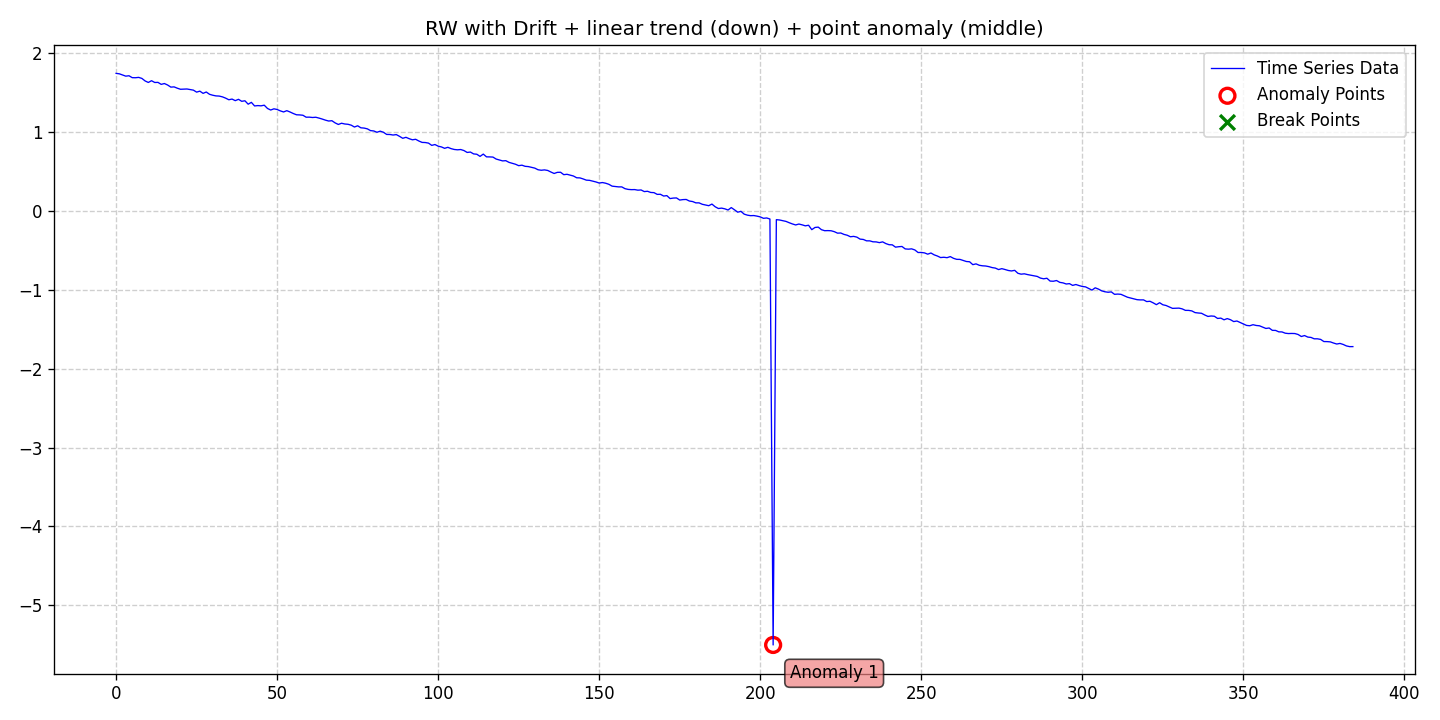

Data behind this chart, as committed beside it:
date, data, stationary, det_lin_up, det_lin_down, det_quad, det_cubic, det_exp, det_damped, stoc_trend, volatility, single_seas, multiple_seas, point_anom_single, point_anom_multi, collect_anom, context_anom, mean_shift, var_shift, trend_shift, point_anom_count, point_anom_location, point_anom_point, collect_anom_count
2020-01-01, 1.74, 0, 0, 1, 0, 0, 0, 0, 1, 0, 0, 0, 1, 0, 0, 0, 0, 0, 0, 1, middle, [204], 0
2020-01-02, 1.734, 0, 0, 1, 0, 0, 0, 0, 1, 0, 0, 0, 1, 0, 0, 0, 0, 0, 0, 1, middle, [204], 0
2020-01-03, 1.719, 0, 0, 1, 0, 0, 0, 0, 1, 0, 0, 0, 1, 0, 0, 0, 0, 0, 0, 1, middle, [204], 0
2020-01-04, 1.705, 0, 0, 1, 0, 0, 0, 0, 1, 0, 0, 0, 1, 0, 0, 0, 0, 0, 0, 1, middle, [204], 0
2020-01-05, 1.71, 0, 0, 1, 0, 0, 0, 0, 1, 0, 0, 0, 1, 0, 0, 0, 0, 0, 0, 1, middle, [204], 0
2020-01-06, 1.686, 0, 0, 1, 0, 0, 0, 0, 1, 0, 0, 0, 1, 0, 0, 0, 0, 0, 0, 1, middle, [204], 0
2020-01-07, 1.685, 0, 0, 1, 0, 0, 0, 0, 1, 0, 0, 0, 1, 0, 0, 0, 0, 0, 0, 1, middle, [204], 0
2020-01-08, 1.689, 0, 0, 1, 0, 0, 0, 0, 1, 0, 0, 0, 1, 0, 0, 0, 0, 0, 0, 1, middle, [204], 0
2020-01-09, 1.676, 0, 0, 1, 0, 0, 0, 0, 1, 0, 0, 0, 1, 0, 0, 0, 0, 0, 0, 1, middle, [204], 0
2020-01-10, 1.644, 0, 0, 1, 0, 0, 0, 0, 1, 0, 0, 0, 1, 0, 0, 0, 0, 0, 0, 1, middle, [204], 0
2020-01-11, 1.625, 0, 0, 1, 0, 0, 0, 0, 1, 0, 0, 0, 1, 0, 0, 0, 0, 0, 0, 1, middle, [204], 0
2020-01-12, 1.647, 0, 0, 1, 0, 0, 0, 0, 1, 0, 0, 0, 1, 0, 0, 0, 0, 0, 0, 1, middle, [204], 0
2020-01-13, 1.625, 0, 0, 1, 0, 0, 0, 0, 1, 0, 0, 0, 1, 0, 0, 0, 0, 0, 0, 1, middle, [204], 0
2020-01-14, 1.626, 0, 0, 1, 0, 0, 0, 0, 1, 0, 0, 0, 1, 0, 0, 0, 0, 0, 0, 1, middle, [204], 0
2020-01-15, 1.601, 0, 0, 1, 0, 0, 0, 0, 1, 0, 0, 0, 1, 0, 0, 0, 0, 0, 0, 1, middle, [204], 0
2020-01-16, 1.611, 0, 0, 1, 0, 0, 0, 0, 1, 0, 0, 0, 1, 0, 0, 0, 0, 0, 0, 1, middle, [204], 0
2020-01-17, 1.592, 0, 0, 1, 0, 0, 0, 0, 1, 0, 0, 0, 1, 0, 0, 0, 0, 0, 0, 1, middle, [204], 0
2020-01-18, 1.566, 0, 0, 1, 0, 0, 0, 0, 1, 0, 0, 0, 1, 0, 0, 0, 0, 0, 0, 1, middle, [204], 0
2020-01-19, 1.569, 0, 0, 1, 0, 0, 0, 0, 1, 0, 0, 0, 1, 0, 0, 0, 0, 0, 0, 1, middle, [204], 0
2020-01-20, 1.552, 0, 0, 1, 0, 0, 0, 0, 1, 0, 0, 0, 1, 0, 0, 0, 0, 0, 0, 1, middle, [204], 0
2020-01-21, 1.538, 0, 0, 1, 0, 0, 0, 0, 1, 0, 0, 0, 1, 0, 0, 0, 0, 0, 0, 1, middle, [204], 0
2020-01-22, 1.54, 0, 0, 1, 0, 0, 0, 0, 1, 0, 0, 0, 1, 0, 0, 0, 0, 0, 0, 1, middle, [204], 0
2020-01-23, 1.542, 0, 0, 1, 0, 0, 0, 0, 1, 0, 0, 0, 1, 0, 0, 0, 0, 0, 0, 1, middle, [204], 0
2020-01-24, 1.535, 0, 0, 1, 0, 0, 0, 0, 1, 0, 0, 0, 1, 0, 0, 0, 0, 0, 0, 1, middle, [204], 0
2020-01-25, 1.527, 0, 0, 1, 0, 0, 0, 0, 1, 0, 0, 0, 1, 0, 0, 0, 0, 0, 0, 1, middle, [204], 0
2020-01-26, 1.502, 0, 0, 1, 0, 0, 0, 0, 1, 0, 0, 0, 1, 0, 0, 0, 0, 0, 0, 1, middle, [204], 0
2020-01-27, 1.515, 0, 0, 1, 0, 0, 0, 0, 1, 0, 0, 0, 1, 0, 0, 0, 0, 0, 0, 1, middle, [204], 0
2020-01-28, 1.487, 0, 0, 1, 0, 0, 0, 0, 1, 0, 0, 0, 1, 0, 0, 0, 0, 0, 0, 1, middle, [204], 0
2020-01-29, 1.504, 0, 0, 1, 0, 0, 0, 0, 1, 0, 0, 0, 1, 0, 0, 0, 0, 0, 0, 1, middle, [204], 0
2020-01-30, 1.475, 0, 0, 1, 0, 0, 0, 0, 1, 0, 0, 0, 1, 0, 0, 0, 0, 0, 0, 1, middle, [204], 0
2020-01-31, 1.463, 0, 0, 1, 0, 0, 0, 0, 1, 0, 0, 0, 1, 0, 0, 0, 0, 0, 0, 1, middle, [204], 0
2020-02-01, 1.454, 0, 0, 1, 0, 0, 0, 0, 1, 0, 0, 0, 1, 0, 0, 0, 0, 0, 0, 1, middle, [204], 0
2020-02-02, 1.452, 0, 0, 1, 0, 0, 0, 0, 1, 0, 0, 0, 1, 0, 0, 0, 0, 0, 0, 1, middle, [204], 0
2020-02-03, 1.442, 0, 0, 1, 0, 0, 0, 0, 1, 0, 0, 0, 1, 0, 0, 0, 0, 0, 0, 1, middle, [204], 0
2020-02-04, 1.426, 0, 0, 1, 0, 0, 0, 0, 1, 0, 0, 0, 1, 0, 0, 0, 0, 0, 0, 1, middle, [204], 0
2020-02-05, 1.406, 0, 0, 1, 0, 0, 0, 0, 1, 0, 0, 0, 1, 0, 0, 0, 0, 0, 0, 1, middle, [204], 0
2020-02-06, 1.414, 0, 0, 1, 0, 0, 0, 0, 1, 0, 0, 0, 1, 0, 0, 0, 0, 0, 0, 1, middle, [204], 0
2020-02-07, 1.394, 0, 0, 1, 0, 0, 0, 0, 1, 0, 0, 0, 1, 0, 0, 0, 0, 0, 0, 1, middle, [204], 0
2020-02-08, 1.411, 0, 0, 1, 0, 0, 0, 0, 1, 0, 0, 0, 1, 0, 0, 0, 0, 0, 0, 1, middle, [204], 0
2020-02-09, 1.386, 0, 0, 1, 0, 0, 0, 0, 1, 0, 0, 0, 1, 0, 0, 0, 0, 0, 0, 1, middle, [204], 0
2020-02-10, 1.393, 0, 0, 1, 0, 0, 0, 0, 1, 0, 0, 0, 1, 0, 0, 0, 0, 0, 0, 1, middle, [204], 0
2020-02-11, 1.35, 0, 0, 1, 0, 0, 0, 0, 1, 0, 0, 0, 1, 0, 0, 0, 0, 0, 0, 1, middle, [204], 0
2020-02-12, 1.373, 0, 0, 1, 0, 0, 0, 0, 1, 0, 0, 0, 1, 0, 0, 0, 0, 0, 0, 1, middle, [204], 0
2020-02-13, 1.327, 0, 0, 1, 0, 0, 0, 0, 1, 0, 0, 0, 1, 0, 0, 0, 0, 0, 0, 1, middle, [204], 0
2020-02-14, 1.332, 0, 0, 1, 0, 0, 0, 0, 1, 0, 0, 0, 1, 0, 0, 0, 0, 0, 0, 1, middle, [204], 0
2020-02-15, 1.329, 0, 0, 1, 0, 0, 0, 0, 1, 0, 0, 0, 1, 0, 0, 0, 0, 0, 0, 1, middle, [204], 0
2020-02-16, 1.337, 0, 0, 1, 0, 0, 0, 0, 1, 0, 0, 0, 1, 0, 0, 0, 0, 0, 0, 1, middle, [204], 0
2020-02-17, 1.295, 0, 0, 1, 0, 0, 0, 0, 1, 0, 0, 0, 1, 0, 0, 0, 0, 0, 0, 1, middle, [204], 0
2020-02-18, 1.275, 0, 0, 1, 0, 0, 0, 0, 1, 0, 0, 0, 1, 0, 0, 0, 0, 0, 0, 1, middle, [204], 0
2020-02-19, 1.291, 0, 0, 1, 0, 0, 0, 0, 1, 0, 0, 0, 1, 0, 0, 0, 0, 0, 0, 1, middle, [204], 0
2020-02-20, 1.282, 0, 0, 1, 0, 0, 0, 0, 1, 0, 0, 0, 1, 0, 0, 0, 0, 0, 0, 1, middle, [204], 0
2020-02-21, 1.265, 0, 0, 1, 0, 0, 0, 0, 1, 0, 0, 0, 1, 0, 0, 0, 0, 0, 0, 1, middle, [204], 0
2020-02-22, 1.251, 0, 0, 1, 0, 0, 0, 0, 1, 0, 0, 0, 1, 0, 0, 0, 0, 0, 0, 1, middle, [204], 0
2020-02-23, 1.267, 0, 0, 1, 0, 0, 0, 0, 1, 0, 0, 0, 1, 0, 0, 0, 0, 0, 0, 1, middle, [204], 0
2020-02-24, 1.251, 0, 0, 1, 0, 0, 0, 0, 1, 0, 0, 0, 1, 0, 0, 0, 0, 0, 0, 1, middle, [204], 0
2020-02-25, 1.232, 0, 0, 1, 0, 0, 0, 0, 1, 0, 0, 0, 1, 0, 0, 0, 0, 0, 0, 1, middle, [204], 0
2020-02-26, 1.215, 0, 0, 1, 0, 0, 0, 0, 1, 0, 0, 0, 1, 0, 0, 0, 0, 0, 0, 1, middle, [204], 0
2020-02-27, 1.214, 0, 0, 1, 0, 0, 0, 0, 1, 0, 0, 0, 1, 0, 0, 0, 0, 0, 0, 1, middle, [204], 0
2020-02-28, 1.209, 0, 0, 1, 0, 0, 0, 0, 1, 0, 0, 0, 1, 0, 0, 0, 0, 0, 0, 1, middle, [204], 0
2020-02-29, 1.185, 0, 0, 1, 0, 0, 0, 0, 1, 0, 0, 0, 1, 0, 0, 0, 0, 0, 0, 1, middle, [204], 0
... 325 more rows
